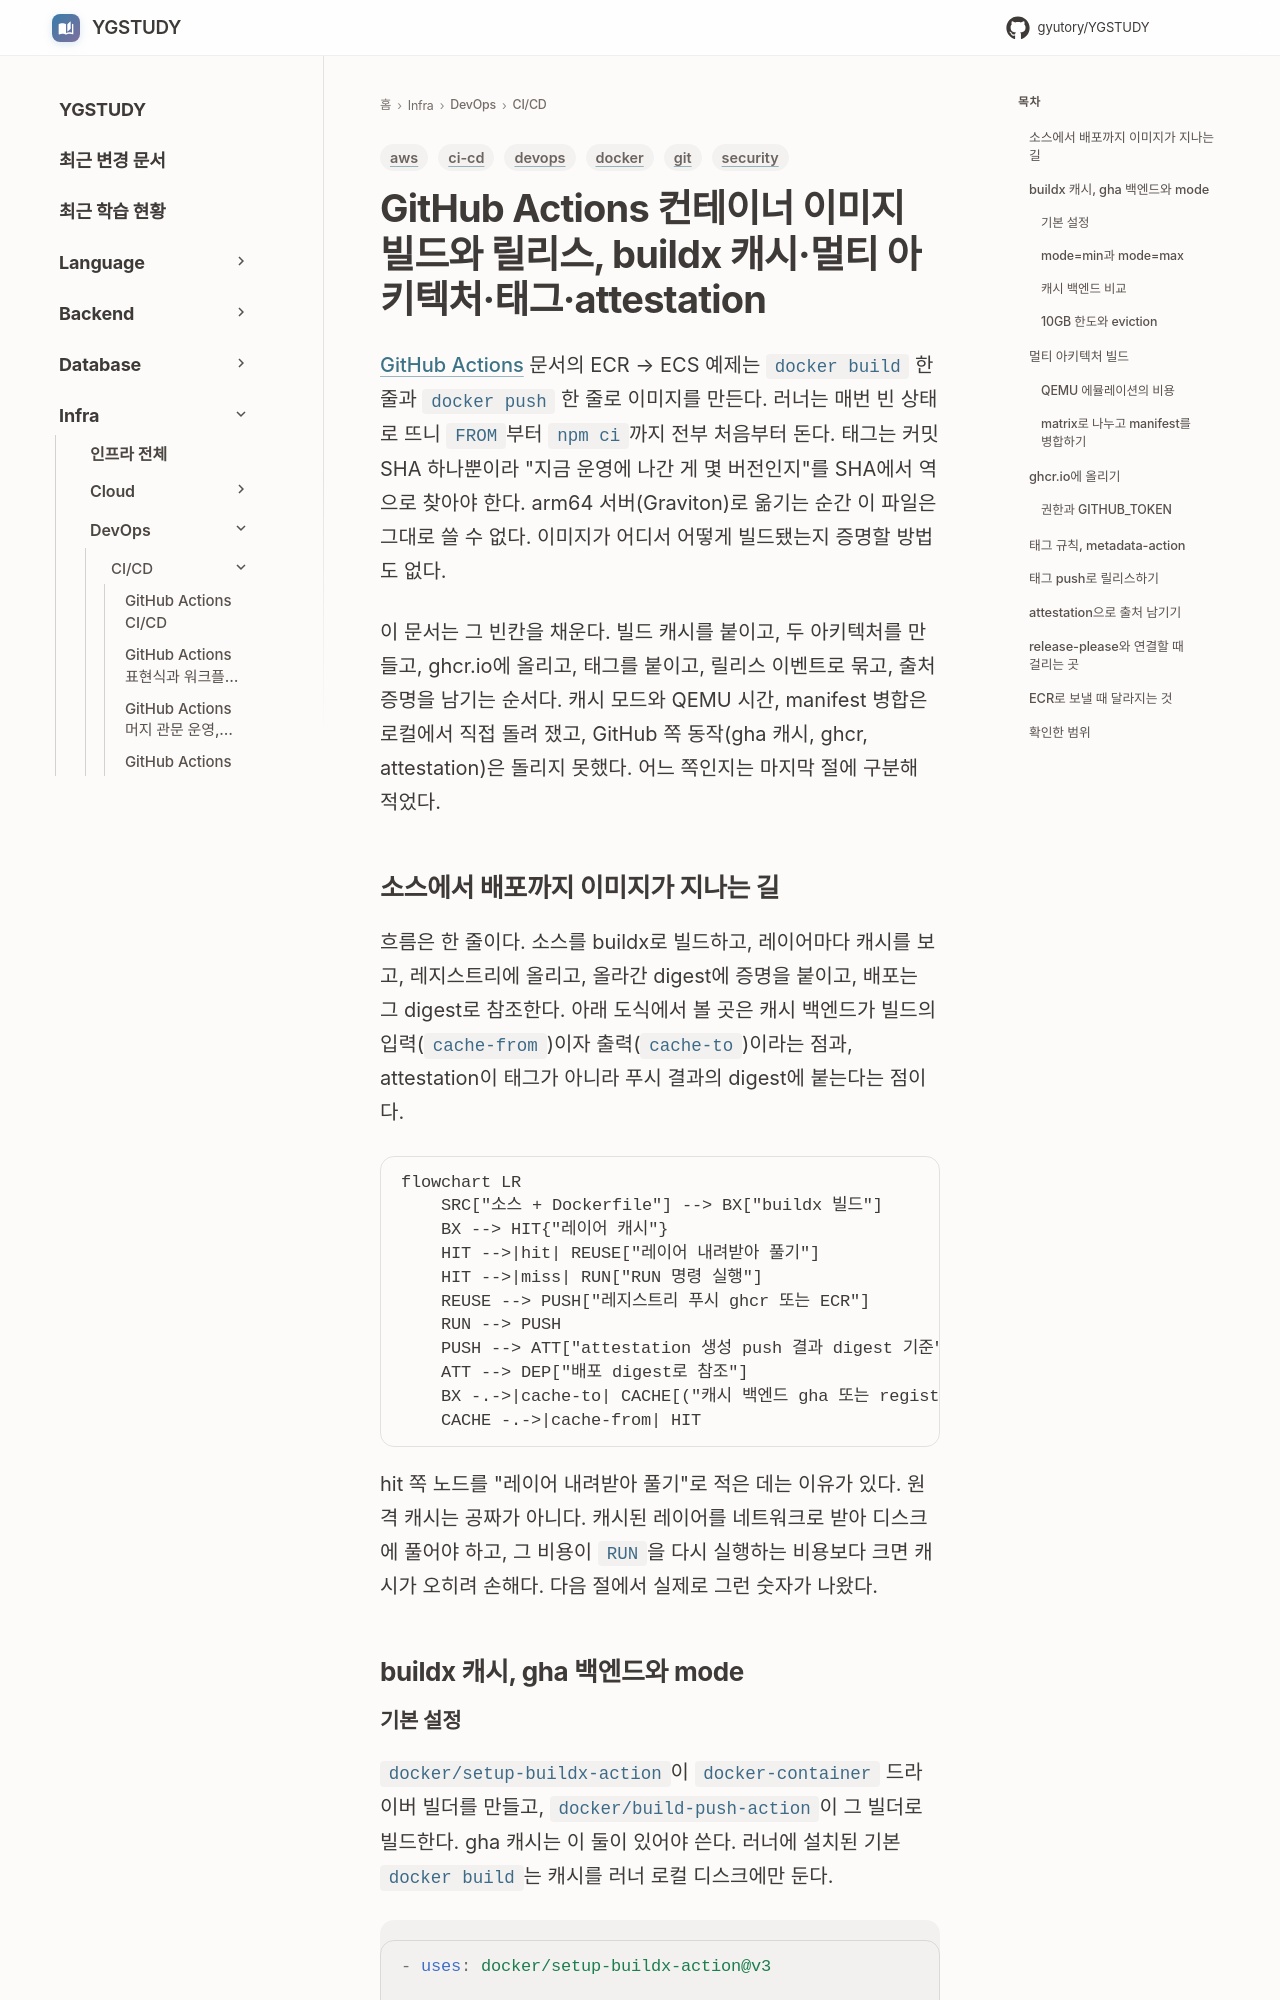

repository: GYUTORY/YGSTUDY · page: DevOps/CI_CD/Git_Hub_Actions_Container_Build_And_Release/index.html · generator: mkdocs

---
title: GitHub Actions 컨테이너 이미지 빌드와 릴리스, buildx 캐시·멀티 아키텍처·태그·attestation
tags: [ci-cd, devops, docker, git, security, aws]
updated: 2026-10-08
description: "build-push-action의 type=gha 캐시와 mode=min/max 차이, 10GB 한도와 eviction, QEMU 에뮬레이션 비용과 matrix 분리 후 manifest 병합, ghcr.io 푸시 권한, metadata-action 태그 규칙, 태그 push 릴리스, attest-build-provenance와 gh attestation verify, release-please 연결"
---

# GitHub Actions 컨테이너 이미지 빌드와 릴리스, buildx 캐시·멀티 아키텍처·태그·attestation

[GitHub Actions](GitHub_Actions.md) 문서의 ECR → ECS 예제는 `docker build` 한 줄과 `docker push` 한 줄로 이미지를 만든다. 러너는 매번 빈 상태로 뜨니 `FROM`부터 `npm ci`까지 전부 처음부터 돈다. 태그는 커밋 SHA 하나뿐이라 "지금 운영에 나간 게 몇 버전인지"를 SHA에서 역으로 찾아야 한다. arm64 서버(Graviton)로 옮기는 순간 이 파일은 그대로 쓸 수 없다. 이미지가 어디서 어떻게 빌드됐는지 증명할 방법도 없다.

이 문서는 그 빈칸을 채운다. 빌드 캐시를 붙이고, 두 아키텍처를 만들고, ghcr.io에 올리고, 태그를 붙이고, 릴리스 이벤트로 묶고, 출처 증명을 남기는 순서다. 캐시 모드와 QEMU 시간, manifest 병합은 로컬에서 직접 돌려 쟀고, GitHub 쪽 동작(gha 캐시, ghcr, attestation)은 돌리지 못했다. 어느 쪽인지는 마지막 절에 구분해 적었다.

## 소스에서 배포까지 이미지가 지나는 길

흐름은 한 줄이다. 소스를 buildx로 빌드하고, 레이어마다 캐시를 보고, 레지스트리에 올리고, 올라간 digest에 증명을 붙이고, 배포는 그 digest로 참조한다. 아래 도식에서 볼 곳은 캐시 백엔드가 빌드의 입력(`cache-from`)이자 출력(`cache-to`)이라는 점과, attestation이 태그가 아니라 푸시 결과의 digest에 붙는다는 점이다.

```mermaid
flowchart LR
    SRC["소스 + Dockerfile"] --> BX["buildx 빌드"]
    BX --> HIT{"레이어 캐시"}
    HIT -->|hit| REUSE["레이어 내려받아 풀기"]
    HIT -->|miss| RUN["RUN 명령 실행"]
    REUSE --> PUSH["레지스트리 푸시 ghcr 또는 ECR"]
    RUN --> PUSH
    PUSH --> ATT["attestation 생성 push 결과 digest 기준"]
    ATT --> DEP["배포 digest로 참조"]
    BX -.->|cache-to| CACHE[("캐시 백엔드 gha 또는 registry")]
    CACHE -.->|cache-from| HIT
```

hit 쪽 노드를 "레이어 내려받아 풀기"로 적은 데는 이유가 있다. 원격 캐시는 공짜가 아니다. 캐시된 레이어를 네트워크로 받아 디스크에 풀어야 하고, 그 비용이 `RUN`을 다시 실행하는 비용보다 크면 캐시가 오히려 손해다. 다음 절에서 실제로 그런 숫자가 나왔다.

## buildx 캐시, gha 백엔드와 mode
